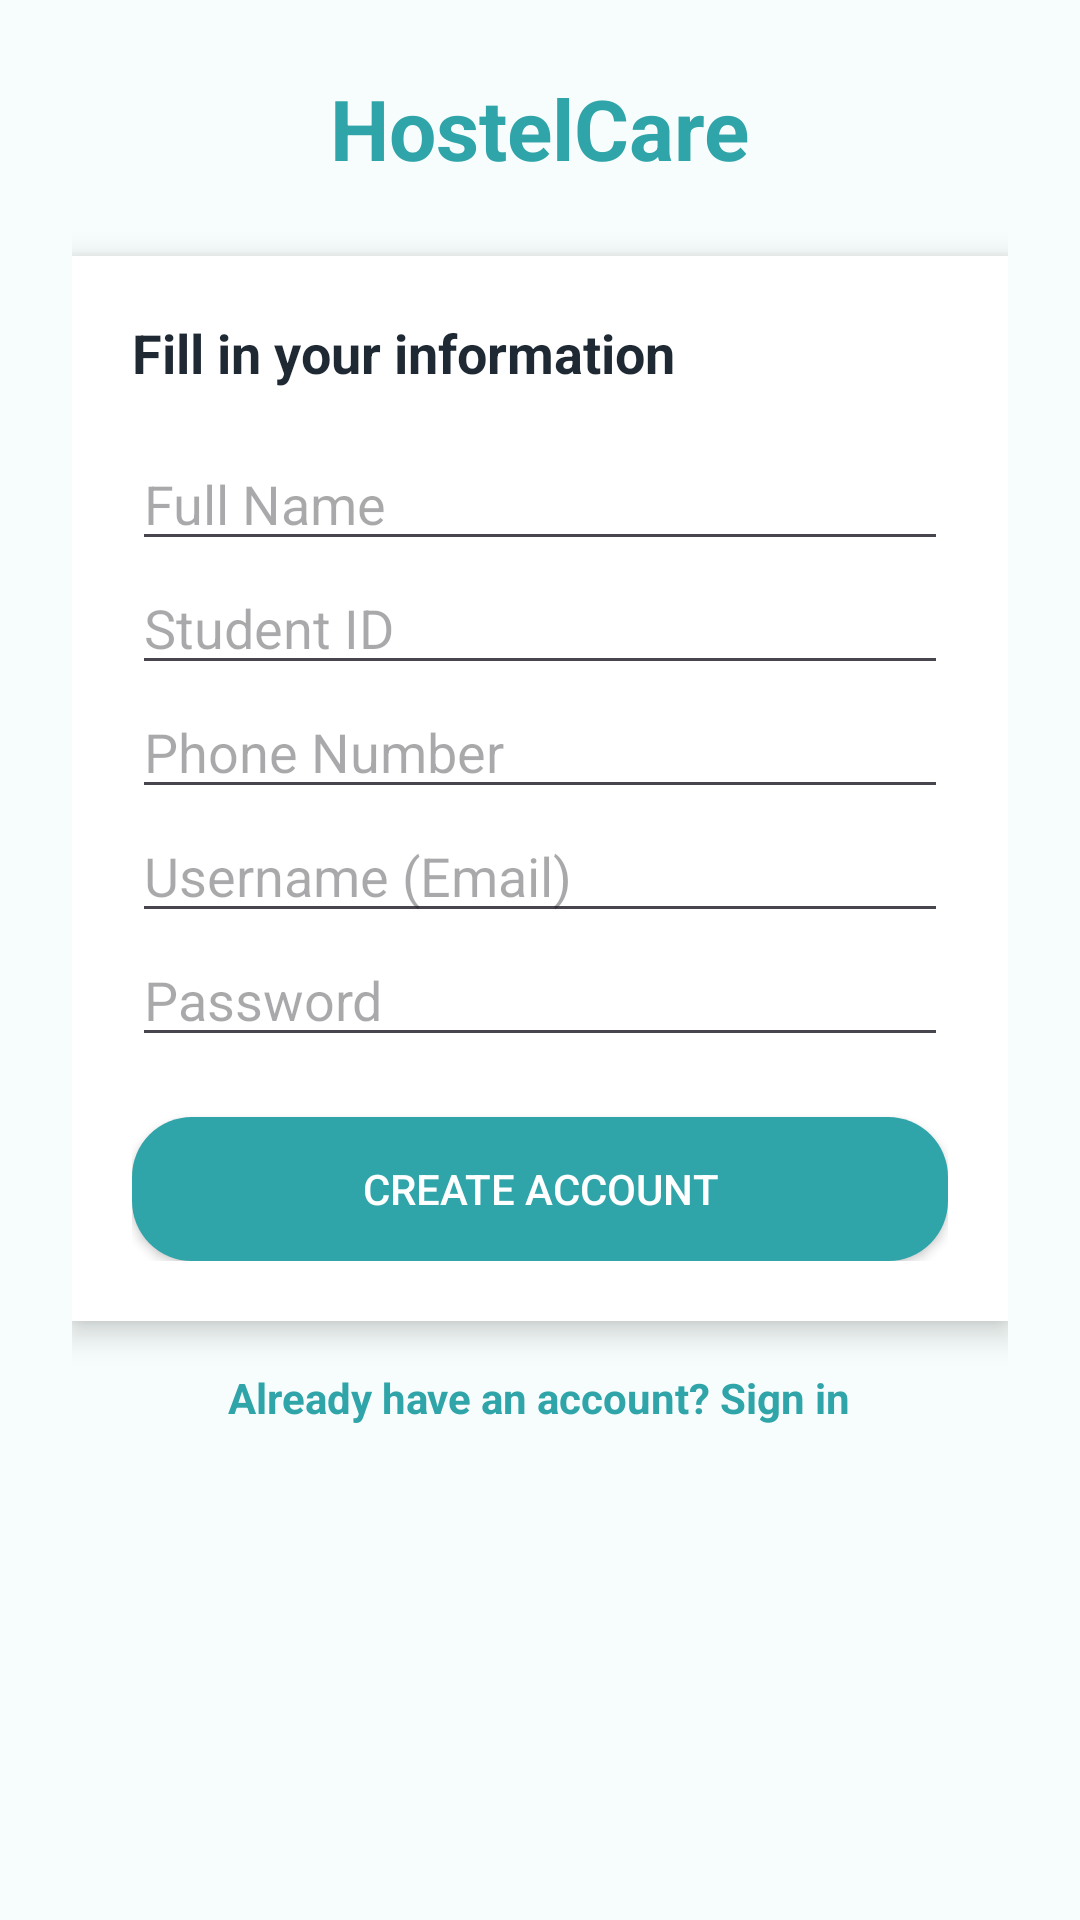

Layout XML and referenced resources for this Android screen:
<!-- AndroidManifest.xml: application theme Theme.HostelCare -->
<!-- res/layout/activity_signup.xml -->
<?xml version="1.0" encoding="utf-8"?>
<ScrollView xmlns:android="http://schemas.android.com/apk/res/android"
    android:layout_width="match_parent"
    android:layout_height="match_parent"
    android:background="@color/background">

    <LinearLayout
        android:orientation="vertical"
        android:gravity="center_horizontal"
        android:padding="24dp"
        android:layout_width="match_parent"
        android:layout_height="wrap_content">

        
        <TextView
            android:layout_width="wrap_content"
            android:layout_height="wrap_content"
            android:text="HostelCare"
            android:textSize="28sp"
            android:textStyle="bold"
            android:textColor="@color/primary"
            android:paddingBottom="24dp"/>

        
        <LinearLayout
            android:orientation="vertical"
            android:padding="20dp"
            android:background="@android:color/white"
            android:elevation="6dp"
            android:layout_width="match_parent"
            android:layout_height="wrap_content">

            
            <TextView
                android:layout_width="wrap_content"
                android:layout_height="wrap_content"
                android:text="Fill in your information"
                android:textSize="18sp"
                android:textStyle="bold"
                android:textColor="@color/text_dark"
                android:paddingBottom="16dp"/>

            
            <EditText
                android:id="@+id/fullName"
                android:layout_width="match_parent"
                android:layout_height="wrap_content"
                android:hint="Full Name"/>

            
            <EditText
                android:id="@+id/studentId"
                android:layout_width="match_parent"
                android:layout_height="wrap_content"
                android:hint="Student ID"/>

            
            <EditText
                android:id="@+id/phone"
                android:layout_width="match_parent"
                android:layout_height="wrap_content"
                android:hint="Phone Number"
                android:inputType="phone"/>

            
            <EditText
                android:id="@+id/signupEmail"
                android:layout_width="match_parent"
                android:layout_height="wrap_content"
                android:hint="Username (Email)"
                android:inputType="textEmailAddress"/>

            
            <EditText
                android:id="@+id/signupPassword"
                android:layout_width="match_parent"
                android:layout_height="wrap_content"
                android:hint="Password"
                android:inputType="textPassword"/>

            
            <Button
                android:layout_width="match_parent"
                android:layout_height="wrap_content"
                android:text="CREATE ACCOUNT"
                android:onClick="signupUser"
                android:background="@drawable/btn_round"
                android:textColor="@android:color/white"
                android:layout_marginTop="20dp"/>

        </LinearLayout>

        
        <TextView
            android:layout_width="wrap_content"
            android:layout_height="wrap_content"
            android:text="Already have an account? Sign in"
            android:textColor="@color/primary"
            android:textStyle="bold"
            android:paddingTop="16dp"
            android:clickable="true"
            android:focusable="true"
            android:onClick="goToLogin"/>

    </LinearLayout>
</ScrollView>
<!-- resources referenced by this layout -->
<resources>
  <color name="background">#F7FDFC</color>
  <color name="primary">#2FA4A9</color>
  <color name="text_dark">#1F2933</color>
  <!-- drawable btn_round (drawable) -->
  <?xml version="1.0" encoding="utf-8"?>
  <shape xmlns:android="http://schemas.android.com/apk/res/android">
      <solid android:color="@color/primary"/>
      <corners android:radius="20dp"/>
      <padding
          android:left="16dp"
          android:right="16dp"
          android:top="10dp"
          android:bottom="10dp"/>
  </shape>
  <style name="Theme.HostelCare" parent="Theme.Material3.Light.NoActionBar">
          <item name="colorPrimary">@color/primary</item>
          <item name="colorPrimaryContainer">@color/accent</item>
          <item name="android:windowBackground">@color/background</item>
      </style>
  <color name="accent">#A8DADC</color>
</resources>
